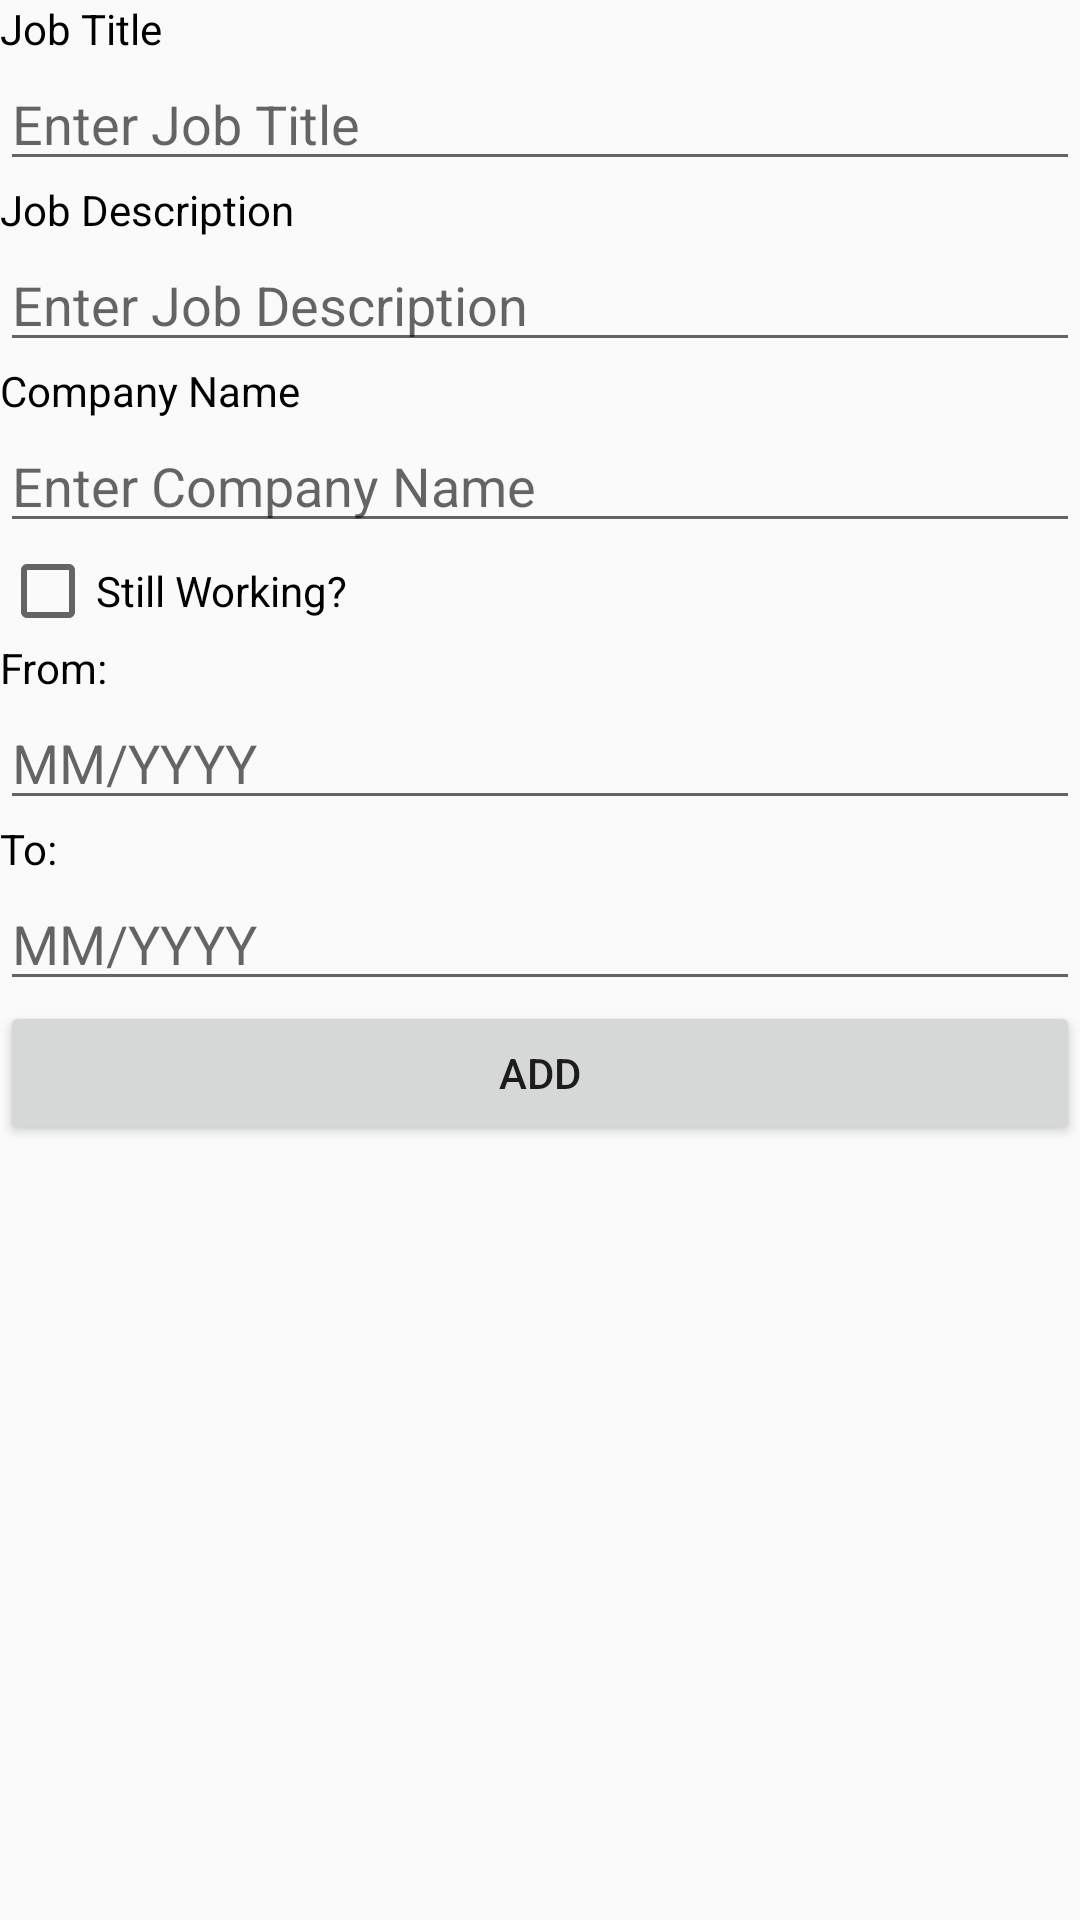

This screen was rendered from an Android layout file. Write that file and the resources it references.
<!-- AndroidManifest.xml: activity theme AppTheme.CustomTheme -->
<!-- res/layout/activity_work.xml -->
<?xml version="1.0" encoding="utf-8"?>
<LinearLayout xmlns:android="http://schemas.android.com/apk/res/android"
    xmlns:app="http://schemas.android.com/apk/res-auto"
    xmlns:tools="http://schemas.android.com/tools"
    android:layout_width="match_parent"
    android:layout_height="match_parent"
    android:orientation="vertical"
    tools:context="com.example.dell.resumebuilderdemo.WorkActivity">

    <ScrollView
        android:layout_width="match_parent"
        android:layout_height="wrap_content">
        <TableLayout
            android:layout_width="match_parent"
            android:layout_height="wrap_content">
            <TextView
                android:layout_width="match_parent"
                android:layout_height="wrap_content"
                android:textColor="#000"
                android:text="Job Title" />
            <EditText
                android:layout_width="match_parent"
                android:layout_height="wrap_content"
                android:hint="Enter Job Title"
                android:id="@+id/newJobTitle"/>
            <TextView
                android:layout_width="match_parent"
                android:layout_height="wrap_content"
                android:textColor="#000"
                android:text="Job Description" />
            <EditText
                android:layout_width="match_parent"
                android:layout_height="wrap_content"
                android:hint="Enter Job Description"
                android:id="@+id/newJobDescription"/>
            <TextView
                android:layout_width="match_parent"
                android:layout_height="wrap_content"
                android:textColor="#000"
                android:text="Company Name" />
            <EditText
                android:layout_width="match_parent"
                android:layout_height="wrap_content"
                android:hint="Enter Company Name"
                android:id="@+id/newCompanyName"/>
            <CheckBox
                android:layout_width="match_parent"
                android:layout_height="wrap_content"
                android:text="Still Working?"
                android:id="@+id/checkJobFinish"/>

            <TextView
                android:layout_width="match_parent"
                android:layout_height="wrap_content"
                android:textColor="#000"
                android:text="From:" />
            <EditText
                android:layout_width="match_parent"
                android:layout_height="wrap_content"
                android:hint="MM/YYYY"
                android:id="@+id/newFromDate"/>
            <TextView
                android:layout_width="match_parent"
                android:layout_height="wrap_content"
                android:text="To:"
                android:textColor="#000"
                android:id="@+id/textToDate"/>
            <EditText
                android:layout_width="match_parent"
                android:layout_height="wrap_content"
                android:hint="MM/YYYY"
                android:id="@+id/newToDate"/>
            <Button
                android:layout_width="match_parent"
                android:layout_height="wrap_content"
                android:text="Add"
                android:id="@+id/newWorkBtn"/>
        </TableLayout>
    </ScrollView>


</LinearLayout>
<!-- resources referenced by this layout -->
<resources>
  <style name="AppTheme.CustomTheme">
          <item name="android:windowIsTranslucent">true</item>
          <item name="android:windowCloseOnTouchOutside">true</item>
          <item name="android:backgroundDimEnabled">true</item>
      </style>
</resources>
